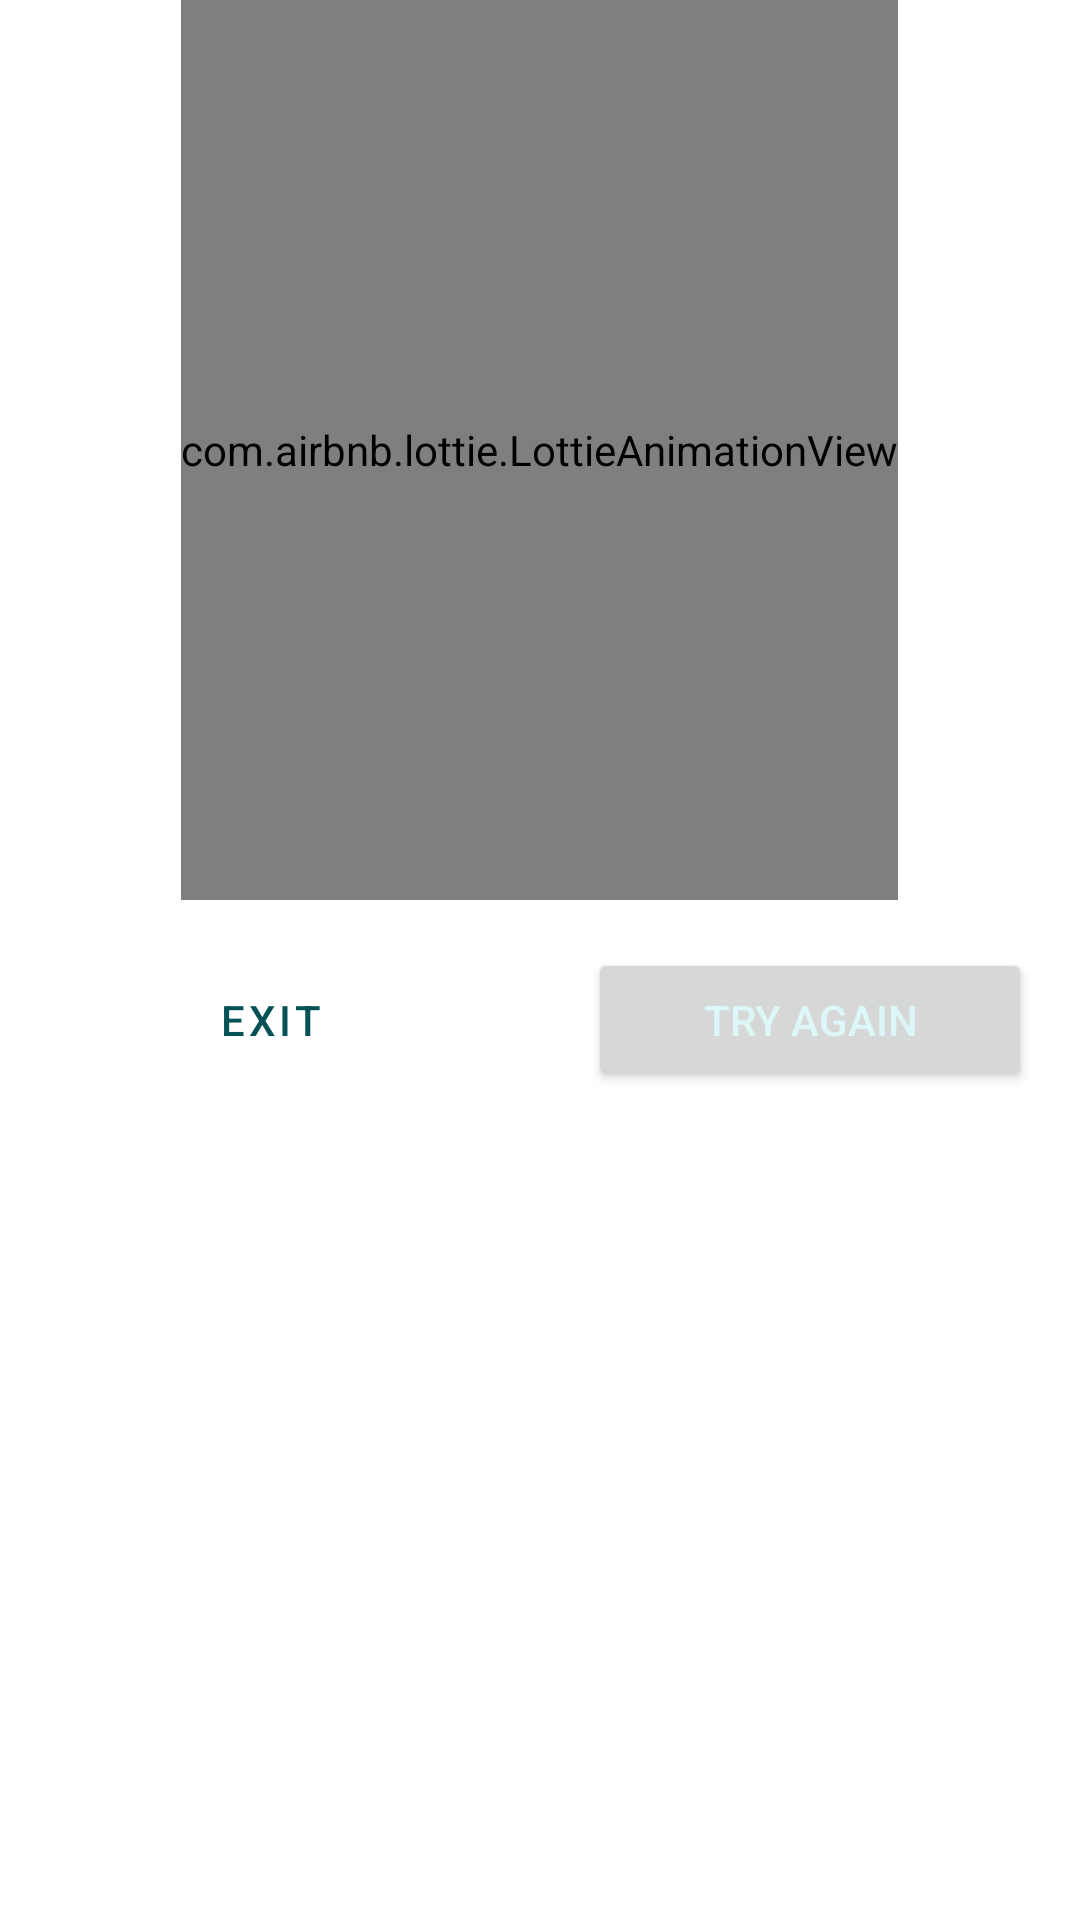

The Android layout XML behind this screen, and the referenced resources:
<!-- AndroidManifest.xml: application theme Theme.UserArchitectSIH -->
<!-- res/layout/connectivity_check.xml -->
<?xml version="1.0" encoding="utf-8"?>
<LinearLayout xmlns:android="http://schemas.android.com/apk/res/android"
    android:layout_width="match_parent"
    android:layout_height="match_parent"
    xmlns:andoird="http://schemas.android.com/tools"
    android:orientation="vertical"
    xmlns:app="http://schemas.android.com/apk/res-auto">

    <com.airbnb.lottie.LottieAnimationView
        android:id="@+id/splash"
        android:layout_width="wrap_content"
        android:layout_height="300dp"
        android:layout_gravity="center"
        app:lottie_autoPlay="true"
        app:lottie_loop="true"
        app:lottie_rawRes="@raw/internet_error_light_mode"/>
    <GridLayout
        android:layout_width="match_parent"
        android:layout_height="wrap_content"
        android:columnCount="2"
        android:rowCount="1">

        <Button
            android:id="@+id/exit"
            android:layout_column="0"
            android:layout_row="0"
            android:layout_width="wrap_content"
            android:layout_height="wrap_content"
            android:layout_columnWeight="1"
            android:text="@string/exit"
            android:textColor="?attr/colorPrimary"
            style="?attr/materialButtonOutlinedStyle"
            android:padding="8dp"
            android:layout_margin="16dp"/>

        <Button
            android:id="@+id/tryAgain"
            android:layout_column="1"
            android:layout_row="0"
            android:layout_width="wrap_content"
            android:layout_height="wrap_content"
            android:layout_columnWeight="1"
            android:padding="8dp"
            android:textColor="?attr/colorOnPrimary"
            android:layout_margin="16dp"
            app:background="?attr/colorPrimary"
            android:text="@string/try_again" />

    </GridLayout>

</LinearLayout>
<!-- resources referenced by this layout -->
<resources>
  <string name="exit">Exit</string>
  <string name="try_again">Try Again</string>
  <style name="Theme.UserArchitectSIH" parent="Theme.MaterialComponents.DayNight.NoActionBar">
          
  
  
  
  
          <item name="colorPrimary">@color/shri3</item>
          <item name="colorPrimaryVariant">@color/shri2</item>
          <item name="colorOnPrimary">@color/shri1</item>
          
          <item name="colorSecondary">@color/teal_200</item>
          <item name="colorSecondaryVariant">@color/teal_700</item>
          <item name="colorOnSecondary">@color/black</item>
          
          <item name="android:statusBarColor" tools:targetApi="l">?attr/colorPrimary</item>
          
  
          
          <item name="onIconColor">@color/iconBlack</item>
          <item name="secondaryColor">@color/grey</item>
      </style>
  <color name="shri3">#045256</color>
  <color name="shri2">#9AB8BA</color>
  <color name="shri1">#DDF7F8</color>
  <color name="teal_200">#FF03DAC5</color>
  <color name="teal_700">#FF018786</color>
  <color name="black">#FF000000</color>
  <color name="iconBlack">#292d32</color>
  <color name="grey">#D9D9D9</color>
</resources>
